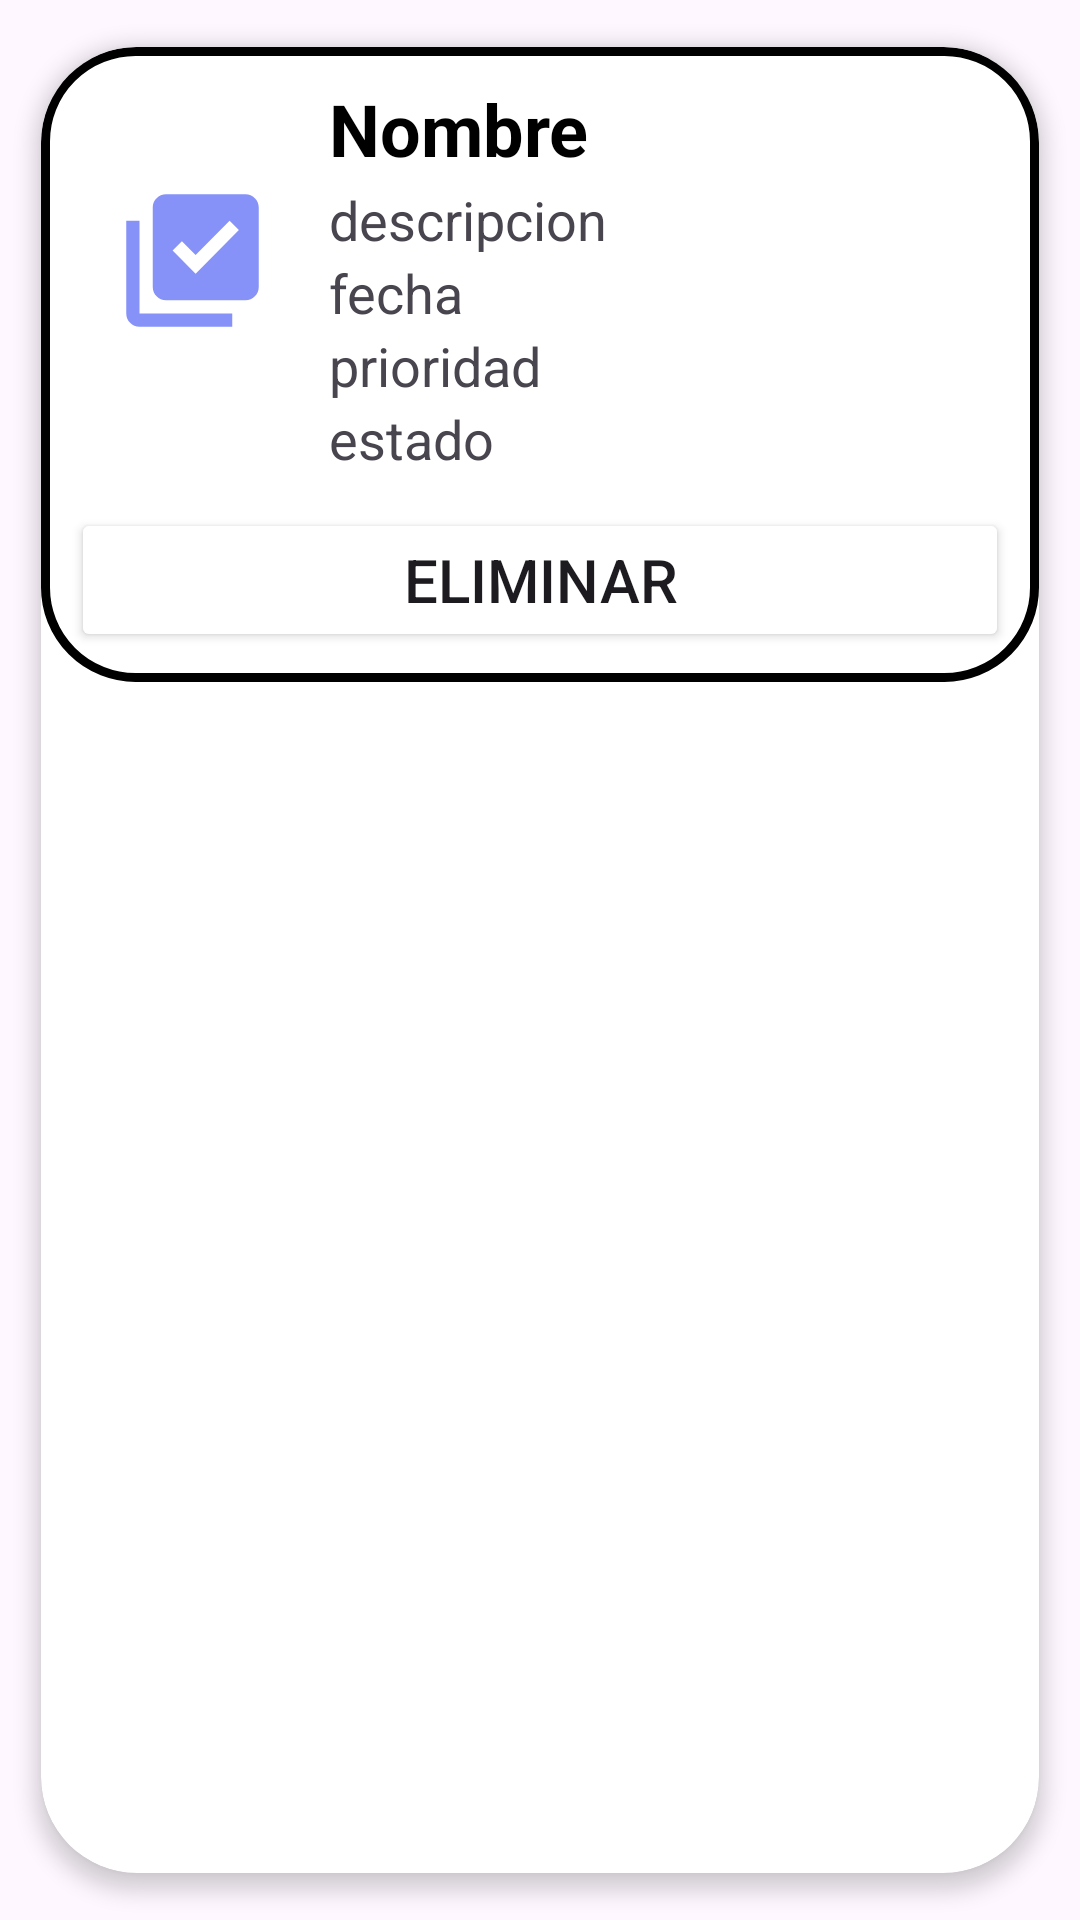

Reconstruct the res/layout file that produces this screen, plus the resources it refers to.
<!-- AndroidManifest.xml: application theme Base.Theme.ProyectoAndroid2T01 -->
<!-- res/layout/list_element2.xml -->
<?xml version="1.0" encoding="utf-8"?>
<androidx.cardview.widget.CardView xmlns:android="http://schemas.android.com/apk/res/android"
    xmlns:app="http://schemas.android.com/apk/res-auto"
    android:id="@+id/cv2"
    android:layout_width="match_parent"
    android:layout_height="wrap_content"
    android:animateLayoutChanges="true"
    app:cardCornerRadius="32dp"
    app:cardElevation="4dp"
    app:cardUseCompatPadding="true" >
    <LinearLayout
        android:layout_width="match_parent"
        android:layout_height="wrap_content"
        android:background="@drawable/custom_edittext"
        android:animateLayoutChanges="true"

        android:orientation="vertical">

        <RelativeLayout
            android:layout_width="match_parent"
            android:layout_height="wrap_content"
            android:orientation="horizontal"
            android:padding="6dp">

            <ImageView
                android:id="@+id/iconImagenView"
                android:layout_width="81dp"
                android:layout_height="130dp"
                android:layout_alignParentStart="true"
                android:layout_alignParentLeft="true"
                android:layout_gravity="center"
                android:layout_marginStart="4dp"
                android:layout_marginLeft="4dp"
                android:paddingLeft="14dp"
                android:paddingRight="14dp"
                app:srcCompat="@drawable/baseline_library_add_check_24" />

            <LinearLayout
                android:id="@+id/linearLayout"
                android:layout_width="match_parent"
                android:layout_height="wrap_content"
                android:layout_alignParentTop="true"
                android:layout_marginStart="5dp"
                android:layout_marginLeft="5dp"
                android:layout_marginTop="5dp"
                android:layout_marginEnd="5dp"
                android:layout_toEndOf="@+id/iconImagenView"
                android:layout_toRightOf="@+id/iconImagenView"
                android:orientation="vertical">

                <TextView
                    android:id="@+id/nombreTextView"
                    android:layout_width="match_parent"
                    android:layout_height="wrap_content"
                    android:layout_marginBottom="2dp"
                    android:text="Nombre"
                    android:textColor="@color/black"
                    android:textSize="24sp"
                    android:textStyle="bold" />

                <TextView
                    android:id="@+id/descripcion"
                    android:layout_width="match_parent"
                    android:layout_height="wrap_content"
                    android:text="descripcion"
                    android:textSize="18sp" />

                <TextView
                    android:id="@+id/fechaTextView"
                    android:layout_width="match_parent"
                    android:layout_height="wrap_content"
                    android:text="fecha"
                    android:textSize="18sp" />

                <TextView
                    android:id="@+id/prioridadTextView"
                    android:layout_width="match_parent"
                    android:layout_height="wrap_content"
                    android:text="prioridad"
                    android:textSize="18sp" />

                <TextView
                    android:id="@+id/estadoTextView"
                    android:layout_width="match_parent"
                    android:layout_height="wrap_content"
                    android:text="estado"
                    android:textSize="18sp" />


            </LinearLayout>



        </RelativeLayout>


        <Button
            android:id="@+id/eliminarbutton"
            android:layout_width="match_parent"
            android:layout_height="wrap_content"
            android:layout_marginStart="10dp"
            android:layout_marginTop="5dp"
            android:layout_marginEnd="10dp"
            android:layout_marginBottom="10dp"
            android:backgroundTint="@color/lavander"
            android:text="Eliminar"
            android:textSize="20sp"
            app:cornerRadius="15dp" />

    </LinearLayout>

</androidx.cardview.widget.CardView>
<!-- resources referenced by this layout -->
<resources>
  <!-- drawable baseline_library_add_check_24 (drawable) -->
  <vector android:height="24dp" android:tint="#8692f7"
      android:viewportHeight="24" android:viewportWidth="24"
      android:width="24dp" xmlns:android="http://schemas.android.com/apk/res/android">
      <path android:fillColor="@android:color/white" android:pathData="M20,2L8,2c-1.1,0 -2,0.9 -2,2v12c0,1.1 0.9,2 2,2h12c1.1,0 2,-0.9 2,-2L22,4c0,-1.1 -0.9,-2 -2,-2zM12.47,14L9,10.5l1.4,-1.41 2.07,2.08L17.6,6 19,7.41 12.47,14zM4,6L2,6v14c0,1.1 0.9,2 2,2h14v-2L4,20L4,6z"/>
  </vector>
  <!-- drawable custom_edittext (drawable) -->
  <?xml version="1.0" encoding="utf-8"?>
  <shape xmlns:android="http://schemas.android.com/apk/res/android"
      android:shape="rectangle">
  
      <stroke
          android:width="3dp"
          android:color="@color/lavander"/>
  
      <corners
          android:radius="30dp"/>
  
  
  
  </shape>
  <style name="Base.Theme.ProyectoAndroid2T01" parent="Theme.Material3.DayNight.NoActionBar">
  
      </style>
  <!-- not gathered from this repository: default colours our renderer supplied (Android Studio template values) -->
  <color name="black">#FF000000</color>
</resources>
